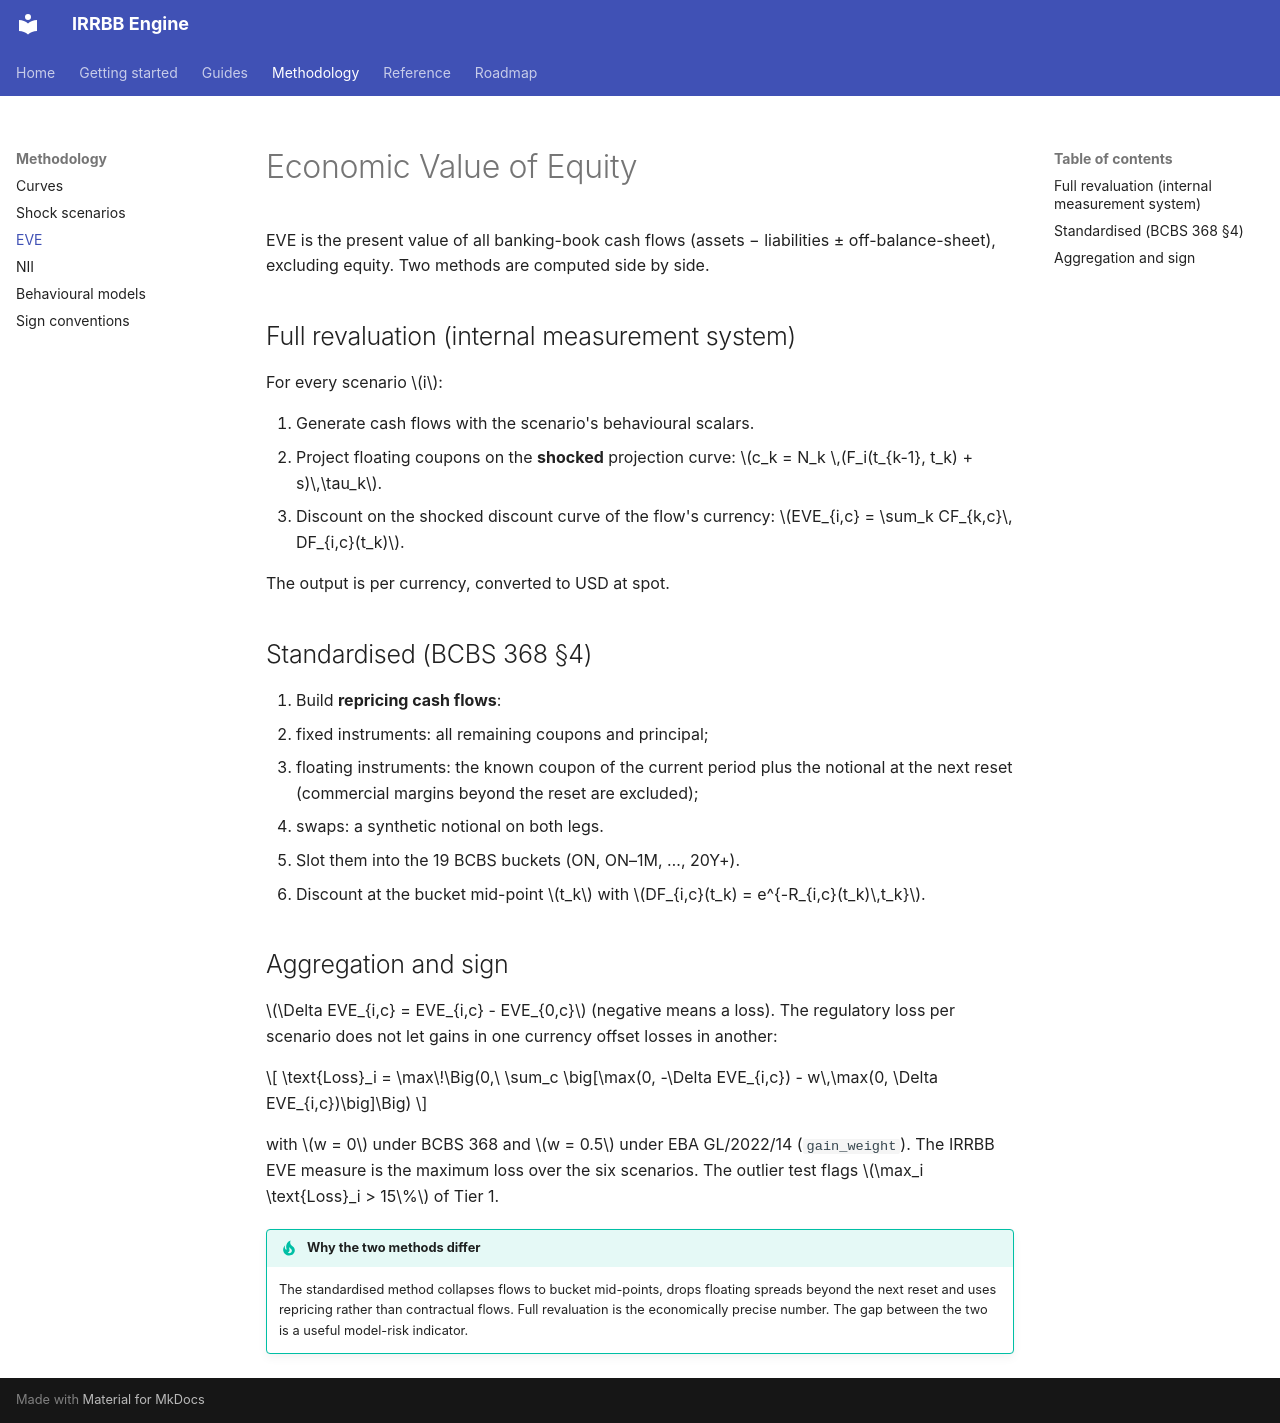

repository: dcancellaa/irrbb · page: methodology/eve/index.html · generator: mkdocs

# Economic Value of Equity

EVE is the present value of all banking-book cash flows (assets − liabilities
± off-balance-sheet), excluding equity. Two methods are computed side by side.

## Full revaluation (internal measurement system)

For every scenario \(i\):

1. Generate cash flows with the scenario's behavioural scalars.
2. Project floating coupons on the **shocked** projection curve:
   \(c_k = N_k \,(F_i(t_{k-1}, t_k) + s)\,\tau_k\).
3. Discount on the shocked discount curve of the flow's currency:
   \(EVE_{i,c} = \sum_k CF_{k,c}\, DF_{i,c}(t_k)\).

The output is per currency, converted to USD at spot.

## Standardised (BCBS 368 §4)

1. Build **repricing cash flows**:
   * fixed instruments: all remaining coupons and principal;
   * floating instruments: the known coupon of the current period plus the
     notional at the next reset (commercial margins beyond the reset are
     excluded);
   * swaps: a synthetic notional on both legs.
2. Slot them into the 19 BCBS buckets (ON, ON–1M, …, 20Y+).
3. Discount at the bucket mid-point \(t_k\) with
   \(DF_{i,c}(t_k) = e^{-R_{i,c}(t_k)\,t_k}\).

## Aggregation and sign

\(\Delta EVE_{i,c} = EVE_{i,c} - EVE_{0,c}\) (negative means a loss). The
regulatory loss per scenario does not let gains in one currency offset losses
in another:

\[
\text{Loss}_i = \max\!\Big(0,\ \sum_c \big[\max(0, -\Delta EVE_{i,c}) - w\,\max(0, \Delta EVE_{i,c})\big]\Big)
\]

with \(w = 0\) under BCBS 368 and \(w = 0.5\) under EBA GL/2022/14
(`gain_weight`). The IRRBB EVE measure is the maximum loss over the six
scenarios. The outlier test flags \(\max_i \text{Loss}_i > 15\%\) of Tier 1.

!!! tip "Why the two methods differ"
    The standardised method collapses flows to bucket mid-points, drops
    floating spreads beyond the next reset and uses repricing rather than
    contractual flows. Full revaluation is the economically precise number.
    The gap between the two is a useful model-risk indicator.
